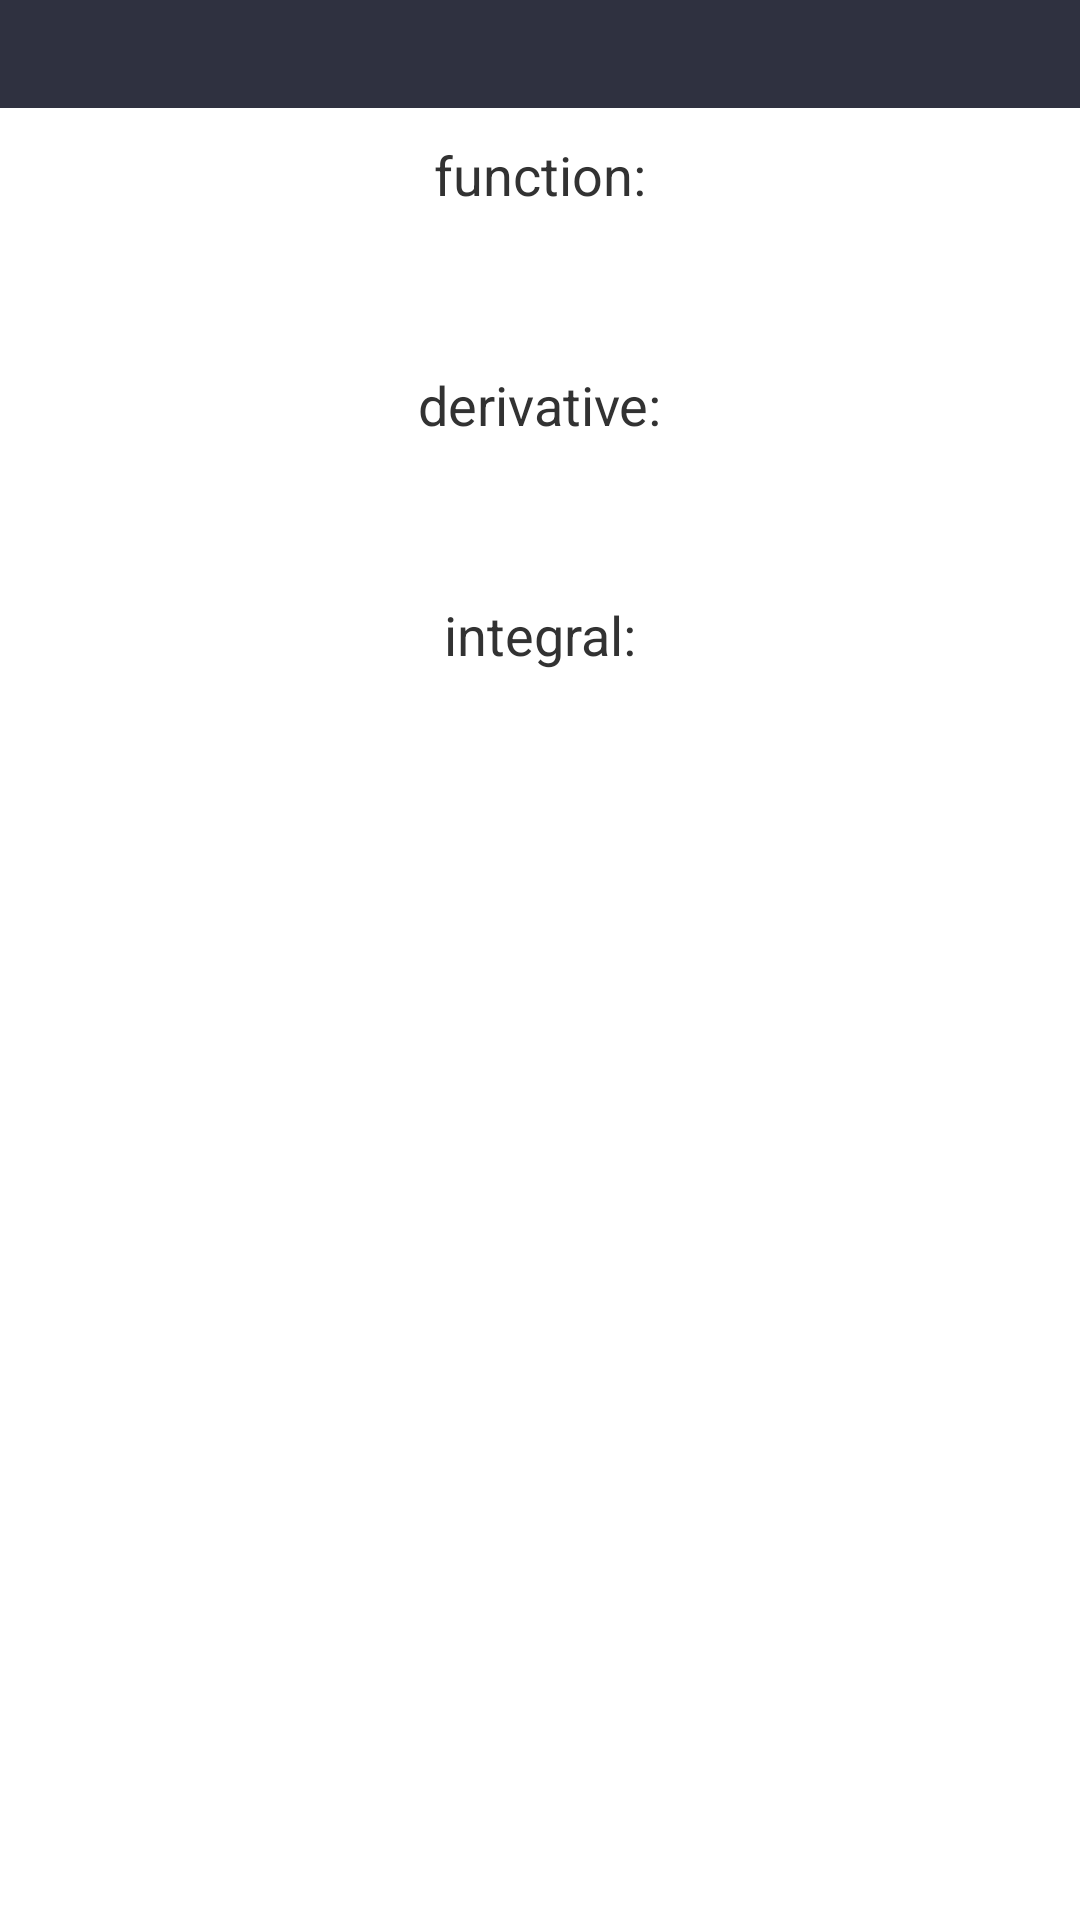

Here is an Android app screen rendered from its layout file. Give the layout XML and the strings, colors and styles it references.
<!-- AndroidManifest.xml: application theme AppTheme -->
<!-- res/layout/alert_solution.xml -->
<?xml version="1.0" encoding="utf-8"?>
<LinearLayout xmlns:android="http://schemas.android.com/apk/res/android"
    android:orientation="vertical"
    android:layout_width="wrap_content"
    android:layout_height="match_parent">

    <ImageView
        android:id="@+id/imageViewSubject"
        android:layout_width="match_parent"
        android:layout_height="36dp"
        android:layout_centerHorizontal="true"
        android:background="@color/soft_green" />

    <TextView
        android:text="function:"
        android:textSize="18dp"
        android:padding="10dp"
        android:layout_width="wrap_content"
        android:layout_gravity="center_horizontal"
        android:layout_height="wrap_content" />

    <TextView
        android:id="@+id/functionTextView"
        android:textSize="24dp"
        android:layout_gravity="center_horizontal"
        android:layout_width="wrap_content"
        android:layout_height="wrap_content" />

    <TextView
        android:text="derivative:"
        android:textSize="18dp"
        android:padding="10dp"
        android:layout_centerHorizontal="true"
        android:layout_width="wrap_content"
        android:layout_gravity="center_horizontal"
        android:layout_height="wrap_content" />

    <TextView
        android:id="@+id/derivativeTextView"
        android:textSize="24dp"
        android:layout_gravity="center_horizontal"
        android:layout_width="wrap_content"
        android:layout_height="wrap_content" />

    <TextView
        android:text="integral:"
        android:textSize="18dp"
        android:padding="10dp"
        android:layout_width="wrap_content"
        android:layout_gravity="center_horizontal"
        android:layout_height="wrap_content" />

    <TextView
        android:id="@+id/integralTextView"
        android:textSize="24dp"
        android:layout_gravity="center_horizontal"
        android:layout_width="wrap_content"
        android:layout_height="wrap_content" />

</LinearLayout>
<!-- resources referenced by this layout -->
<resources>
  <item name="soft_green" type="color">#2f3140</item>
  <style name="AppTheme" parent="android:Theme.Holo.Light.DarkActionBar">
          
      </style>
</resources>
